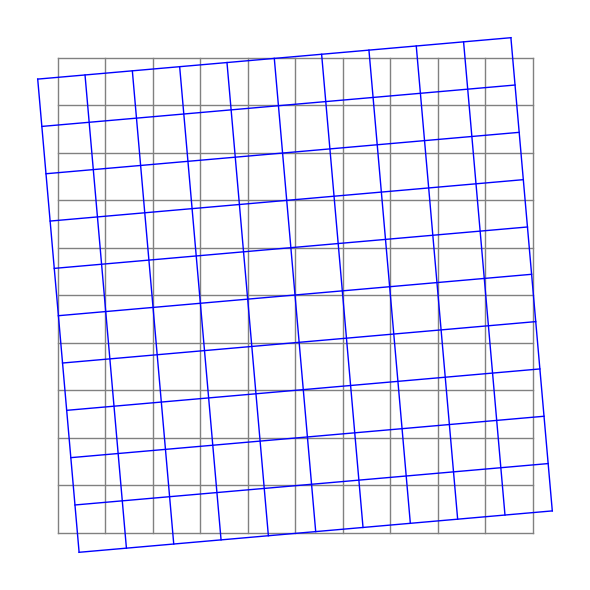

The script that saved this image:
import matplotlib.pyplot as plt
import numpy as np

# Set up the figure
fig, ax = plt.subplots(figsize=(6,6))

# Define the range for the grid
grid_min, grid_max, step = -5, 5, 1
x_range = np.arange(grid_min, grid_max+step, step)
y_range = np.arange(grid_min, grid_max+step, step)

# Plot the base grid (aligned with the axes)
for x in x_range:
    ax.plot([x, x], [grid_min, grid_max], color='gray', lw=1)
for y in y_range:
    ax.plot([grid_min, grid_max], [y, y], color='gray', lw=1)

# Define rotation parameters
angle_deg = 5  # rotation angle in degrees
angle_rad = np.deg2rad(angle_deg)
rotation_matrix = np.array([[np.cos(angle_rad), -np.sin(angle_rad)],
                            [np.sin(angle_rad),  np.cos(angle_rad)]])

# Plot the rotated grid
# Vertical lines for rotated grid:
for x in x_range:
    # Create points along a vertical line at x (original grid)
    ys = np.linspace(grid_min, grid_max, 100)
    pts = np.column_stack((np.full_like(ys, x), ys))
    # Rotate these points
    pts_rot = pts @ rotation_matrix.T
    ax.plot(pts_rot[:,0], pts_rot[:,1], color='blue', lw=1)

# Horizontal lines for rotated grid:
for y in y_range:
    xs = np.linspace(grid_min, grid_max, 100)
    pts = np.column_stack((xs, np.full_like(xs, y)))
    pts_rot = pts @ rotation_matrix.T
    ax.plot(pts_rot[:,0], pts_rot[:,1], color='blue', lw=1)

# Set equal aspect and limits
ax.set_aspect('equal')
ax.set_xlim(grid_min-1, grid_max+1)
ax.set_ylim(grid_min-1, grid_max+1)
ax.axis('off')
plt.tight_layout()
plt.show()
